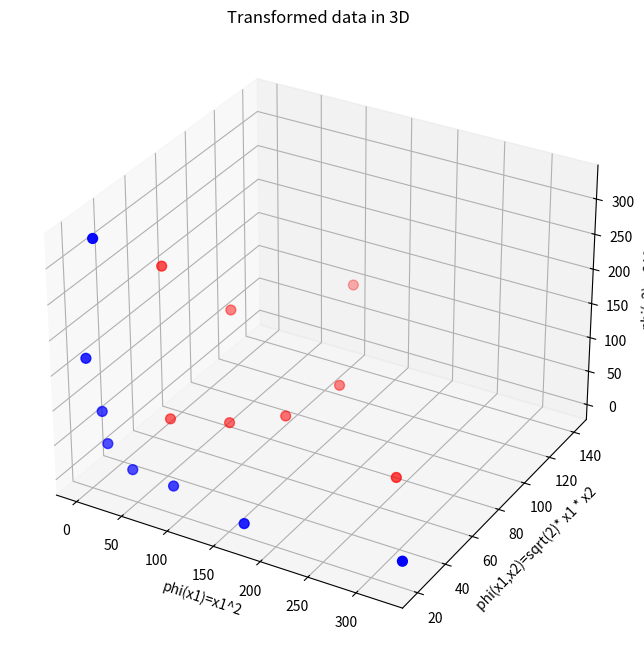

Here is the Python script that generated this plot:
#Questions 1 and 2
#1. Let x1 = [3, 6], x2 = [10, 10].  Use the above “Transform” function to transform these vectors to a higher dimension and
# compute the dot product in a higher dimension. Print the value.
#2.  Implement a polynomial kernel K(a,b) =  a[0]**2 * b[0]**2 + 2*a[0]*b[0]*a[1]*b[1] + a[1]**2 * b[1]**2 . Apply this kernel
# function and evaluate the output for the same x1 and x2 values. Notice that the result is the same in both scenarios demonstrating the power of kernel trick.

import numpy as np

import matplotlib.pyplot as plt

def transform_function(x1,x2):
    return np.vstack([x1**2,np.sqrt(2)*x1*x2,x2**2]).T
def transformation():
    #defining the dataset
    x1 = np.array([1, 1, 2, 3, 6, 9, 13, 18, 3, 6, 6, 9, 10, 11, 12, 16])
    x2 = np.array([13, 18, 9, 6, 3, 2, 1, 1, 15, 6, 11, 5, 10, 5, 6, 3])
    labels=np.array(['Blue']*8 +['Red']*8,dtype='object')
    #transforming the data
    transformed_data=transform_function(x1,x2)

    for i in range(len(x1)):
        print(f"Original:({x1[i]},{x2[i]}) -> \tTransformed:{transformed_data[i]} Label:{labels[i]}")
    colors=['b' if label=="Blue" else 'r' for label in labels]
    return transformed_data,colors
def dot_pdt():
    #in qn we were asked
    x1=np.array([3])
    x1_prime=np.array([6])
    x2 = np.array([10])
    x2_prime=np.array([10])

    #transform both the vectors to 3d
    phi_x=transform_function(x1,x2)[0]
    phi_x_prime=transform_function(x1_prime,x2_prime)[0]
    #dot pdt
    dot_product=np.dot(phi_x,phi_x_prime)
    print(f"\n Dot product in higher dimension")
    print(f"phi([3,10])={phi_x}")
    print(f"phi_x([6,10])={phi_x_prime}")
    print(f"Dot product ={dot_product}")
    print(f"Polynomial kernel={polynomial_kernel(x1,x2)}")
def polynomial_kernel(x1,x2):
    a=[3,10]
    b=[6,10]
    return (a[0] ** 2 * b[0] ** 2 + 2 * a[0] * b[0] * a[1] * b[1] + a[1] ** 2 * b[1] ** 2)

def plot(transformed_data,colors):
    fig=plt.figure(figsize=(8,8))
    trf=fig.add_subplot(111, projection='3d') #adding a 3d subplot 111-1 row 1 col and the "first" plot
    trf.scatter(transformed_data[:,0],transformed_data[:,1],transformed_data[:,2],c=colors,s=50) #gets all the values
                                                                    #from col1,col1 and col2 on x,y and z-axis
    trf.set_xlabel('phi(x1)=x1^2')
    trf.set_ylabel('phi(x1,x2)=sqrt(2)* x1 * x2')
    trf.set_zlabel('phi(x2)=x2^2')
    trf.set_title('Transformed data in 3D')
    plt.show()

if __name__=='__main__':
    transformed_data,colors=transformation()
    plot(transformed_data,colors)
    dot_pdt()
